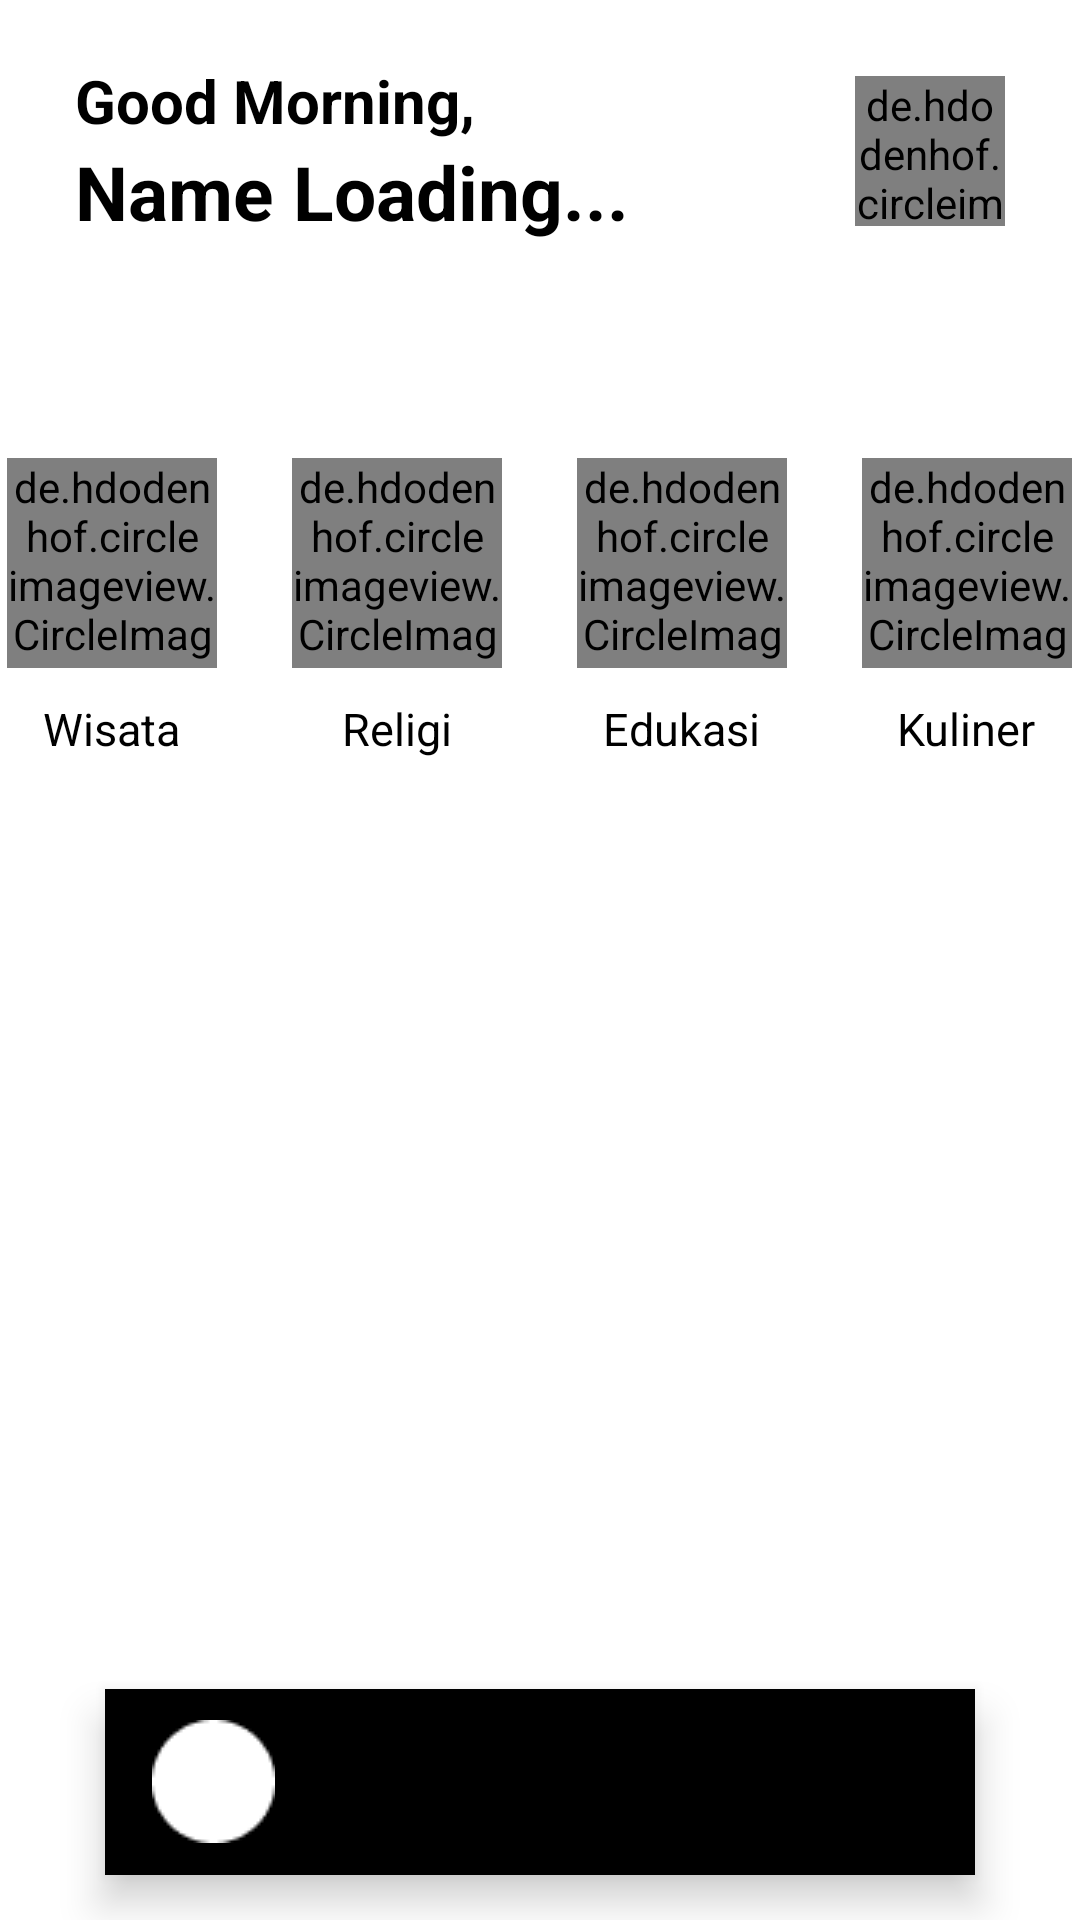

Reconstruct the res/layout file that produces this screen, plus the resources it refers to.
<!-- AndroidManifest.xml: application theme Theme.GotoSumbar -->
<!-- res/layout/activity_home.xml -->
<?xml version="1.0" encoding="utf-8"?>
<androidx.constraintlayout.widget.ConstraintLayout xmlns:android="http://schemas.android.com/apk/res/android"
    xmlns:app="http://schemas.android.com/apk/res-auto"
    xmlns:tools="http://schemas.android.com/tools"
    android:layout_width="match_parent"
    android:layout_height="match_parent"
    android:background="@color/white"
    tools:context=".HomeActivity">

    <RelativeLayout
        android:id="@+id/rlName"
        android:layout_width="match_parent"
        android:layout_height="wrap_content"
        android:layout_marginTop="20dp"
        android:layout_marginStart="25dp"
        android:layout_marginEnd="25dp"
        android:orientation="horizontal"
        app:layout_constraintStart_toStartOf="parent"
        app:layout_constraintTop_toTopOf="parent">

        <LinearLayout
            android:layout_width="wrap_content"
            android:layout_height="wrap_content"
            android:orientation="vertical">

            <TextView
                android:layout_width="wrap_content"
                android:layout_height="wrap_content"
                android:text="Good Morning,"
                android:textColor="@color/black"
                android:textSize="20sp"
                android:textStyle="bold" />

            <TextView
                android:id="@+id/userName"
                android:layout_width="wrap_content"
                android:layout_height="wrap_content"
                android:text="@string/name_loading"
                android:textColor="@color/black"
                android:textSize="25sp"
                android:textStyle="bold" />

        </LinearLayout>

        <de.hdodenhof.circleimageview.CircleImageView
            android:layout_width="50dp"
            android:layout_height="50dp"
            android:layout_alignParentEnd="true"
            android:layout_centerVertical="true"
            app:civ_border_color="@color/black"
            app:civ_border_width="2dp"
            android:src="@drawable/icon_akun" />

    </RelativeLayout>

    <TextView
        android:id="@+id/tvCategory"
        android:background="@drawable/bg_main"
        android:layout_width="match_parent"
        android:layout_height="wrap_content"
        android:text="Category"
        android:layout_marginTop="20dp"
        android:layout_marginStart="25dp"
        android:layout_marginEnd="25dp"
        android:paddingTop="5dp"
        android:paddingBottom="5dp"
        android:paddingStart="20dp"
        android:textSize="20sp"
        android:textColor="@color/white"
        android:textStyle="bold"
        app:layout_constraintTop_toBottomOf="@+id/rlName"
        app:layout_constraintEnd_toEndOf="parent"
        app:layout_constraintStart_toStartOf="parent" />

    <HorizontalScrollView
        android:id="@+id/svCategory"
        android:layout_width="match_parent"
        android:layout_height="wrap_content"
        android:scrollbars="none"
        app:layout_constraintEnd_toEndOf="parent"
        app:layout_constraintStart_toStartOf="parent"
        app:layout_constraintTop_toBottomOf="@+id/tvCategory">

        <LinearLayout
            android:layout_width="wrap_content"
            android:layout_height="match_parent"
            android:gravity="center"
            android:layout_gravity="center"
            android:layout_marginTop="15dp"
            android:layout_marginBottom="15dp"
            android:orientation="horizontal">

            <LinearLayout
                android:id="@+id/llWisata"
                android:layout_width="wrap_content"
                android:layout_height="wrap_content"
                android:gravity="center"
                android:layout_marginEnd="25dp"
                android:orientation="vertical">

                <de.hdodenhof.circleimageview.CircleImageView
                    android:layout_width="70dp"
                    android:layout_height="70dp"
                    android:src="@drawable/mount" />

                <TextView
                    android:layout_marginTop="10dp"
                    android:layout_width="wrap_content"
                    android:layout_height="wrap_content"
                    android:text="Wisata"
                    android:textSize="15sp"
                    android:textColor="@color/black"/>

            </LinearLayout>

            <LinearLayout
                android:id="@+id/llReligi"
                android:layout_width="wrap_content"
                android:layout_height="wrap_content"
                android:layout_marginEnd="25dp"
                android:gravity="center"
                android:orientation="vertical">

                <de.hdodenhof.circleimageview.CircleImageView
                    android:layout_width="70dp"
                    android:layout_height="70dp"
                    android:src="@drawable/beach" />

                <TextView
                    android:layout_marginTop="10dp"
                    android:layout_width="wrap_content"
                    android:layout_height="wrap_content"
                    android:text="Religi"
                    android:textSize="15sp"
                    android:textColor="@color/black"/>

            </LinearLayout>

            <LinearLayout
                android:id="@+id/llEdukasi"
                android:layout_width="wrap_content"
                android:layout_height="wrap_content"
                android:layout_marginEnd="25dp"
                android:gravity="center"
                android:orientation="vertical">

                <de.hdodenhof.circleimageview.CircleImageView
                    android:layout_width="70dp"
                    android:layout_height="70dp"
                    android:src="@drawable/crater" />

                <TextView
                    android:layout_marginTop="10dp"
                    android:layout_width="wrap_content"
                    android:layout_height="wrap_content"
                    android:text="Edukasi"
                    android:textSize="15sp"
                    android:textColor="@color/black"/>

            </LinearLayout>

            <LinearLayout
                android:id="@+id/llKuliner"
                android:layout_width="wrap_content"
                android:layout_height="wrap_content"
                android:gravity="center"
                android:orientation="vertical">

                <de.hdodenhof.circleimageview.CircleImageView
                    android:layout_width="70dp"
                    android:layout_height="70dp"
                    android:src="@drawable/waterfall" />

                <TextView
                    android:layout_marginTop="10dp"
                    android:layout_width="wrap_content"
                    android:layout_height="wrap_content"
                    android:text="Kuliner"
                    android:textSize="15sp"
                    android:textColor="@color/black"/>

            </LinearLayout>

        </LinearLayout>

    </HorizontalScrollView>

    <TextView
        android:id="@+id/tvRekom"
        android:background="@drawable/bg_main"
        android:layout_width="match_parent"
        android:layout_height="wrap_content"
        android:text="Recommend"
        android:layout_marginStart="25dp"
        android:layout_marginEnd="25dp"
        android:paddingTop="5dp"
        android:paddingBottom="5dp"
        android:paddingStart="20dp"
        android:textSize="20sp"
        android:textColor="@color/white"
        android:textStyle="bold"
        app:layout_constraintTop_toBottomOf="@+id/svCategory"
        app:layout_constraintEnd_toEndOf="parent"
        app:layout_constraintStart_toStartOf="parent" />

    <androidx.core.widget.NestedScrollView
        android:layout_width="match_parent"
        android:layout_height="0dp"
        android:layout_marginStart="25dp"
        android:layout_marginEnd="25dp"
        android:layout_marginBottom="-15dp"
        app:layout_constraintBottom_toTopOf="@+id/botNavbar"
        app:layout_constraintEnd_toEndOf="parent"
        app:layout_constraintStart_toStartOf="parent"
        app:layout_constraintTop_toBottomOf="@+id/tvRekom">

        <androidx.recyclerview.widget.RecyclerView
            android:id="@+id/rv"
            android:layout_width="match_parent"
            android:layout_height="match_parent"
            tools:listitem="@layout/list_item"
            app:layoutManager="androidx.recyclerview.widget.GridLayoutManager"
            android:paddingTop="15dp"
            android:paddingBottom="15dp"
            app:spanCount="2"/>

    </androidx.core.widget.NestedScrollView>

    <com.google.android.material.bottomnavigation.BottomNavigationView
        android:id="@+id/botNavbar"
        android:layout_width="match_parent"
        android:layout_height="62dp"
        android:layout_marginStart="35dp"
        android:layout_marginEnd="35dp"
        android:layout_marginBottom="15dp"
        android:background="@drawable/bg_main"
        app:itemIconSize="41dp"
        app:labelVisibilityMode="unlabeled"
        app:layout_constraintBottom_toBottomOf="parent"
        app:layout_constraintEnd_toEndOf="parent"
        app:layout_constraintStart_toStartOf="parent"
        app:menu="@menu/menu_navbar" />

</androidx.constraintlayout.widget.ConstraintLayout>
<!-- res/layout/list_item.xml (included above) -->
<?xml version="1.0" encoding="utf-8"?>
<LinearLayout
    xmlns:android="http://schemas.android.com/apk/res/android"
    xmlns:app="http://schemas.android.com/apk/res-auto"
    android:orientation="vertical"
    android:layout_margin="10dp"
    android:layout_width="match_parent"
    android:layout_height="wrap_content">

    <ImageView
        android:id="@+id/ivFoto"
        android:layout_gravity="center"
        android:layout_width="match_parent"
        android:layout_height="200dp"
        android:background="@color/white" />
    
    <TextView
        android:id="@+id/tvNama"
        android:layout_width="wrap_content"
        android:layout_height="wrap_content"
        android:text="@string/loading"
        android:textStyle="bold"
        android:textColor="@color/black"
        android:textSize="20sp" />

    <TextView
        android:id="@+id/tvLokasi"
        android:layout_width="wrap_content"
        android:layout_height="wrap_content"
        android:text="@string/lokasi_loading"
        android:textColor="@color/black"
        android:gravity="center_vertical"
        android:textSize="15sp"
        app:drawableStartCompat="@drawable/baseline_maps_24" />

</LinearLayout>
<!-- resources referenced by this layout -->
<resources>
  <color name="black">#FF000000</color>
  <color name="white">#FFFFFFFF</color>
  <!-- drawable baseline_maps_24 (drawable) -->
  <vector android:height="24dp" android:tint="#EE684A"
      android:viewportHeight="24" android:viewportWidth="24"
      android:width="24dp" xmlns:android="http://schemas.android.com/apk/res/android">
      <path android:fillColor="@android:color/white" android:pathData="M12,2c-4.2,0 -8,3.22 -8,8.2c0,3.32 2.67,7.25 8,11.8c5.33,-4.55 8,-8.48 8,-11.8C20,5.22 16.2,2 12,2zM12,12c-1.1,0 -2,-0.9 -2,-2c0,-1.1 0.9,-2 2,-2c1.1,0 2,0.9 2,2C14,11.1 13.1,12 12,12z"/>
  </vector>
  <!-- drawable beach: png bitmap (drawable, 5667 bytes) -->
  <!-- drawable crater: png bitmap (drawable, 6053 bytes) -->
  <!-- drawable icon_akun: png bitmap (drawable, 722 bytes) -->
  <!-- drawable mount: png bitmap (drawable, 5506 bytes) -->
  <!-- drawable waterfall: png bitmap (drawable, 6696 bytes) -->
  <string name="loading">Loading...</string>
  <string name="lokasi_loading">Lokasi Loading...</string>
  <string name="name_loading">Name Loading...</string>
  <style name="Theme.GotoSumbar" parent="Theme.MaterialComponents.DayNight.NoActionBar">
          
          <item name="colorPrimary">@color/white</item>
          <item name="colorPrimaryVariant">@color/white</item>
          <item name="colorOnPrimary">@color/white</item>
          
          <item name="colorSecondary">@color/white</item>
          <item name="colorSecondaryVariant">@color/white</item>
          <item name="colorOnSecondary">@color/white</item>
          
          <item name="android:statusBarColor">?attr/colorPrimaryVariant</item>
          
      </style>
</resources>
